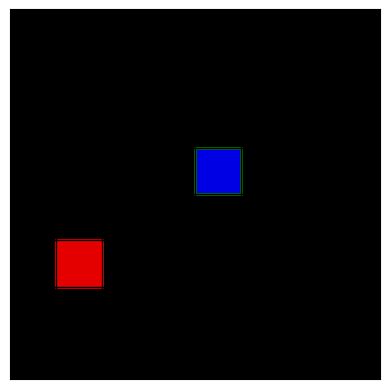

Generate this figure with matplotlib:
import numpy as np
import matplotlib.pyplot as plt
import matplotlib.patches as patches

from dataclasses import dataclass, field
from typing import Callable, Optional, Tuple


# These lambda functions define how to find the 'hand' (blue) and 'target' (red)
# based on which color channel is dominant in a given pixel.
HAND_CONDITION = lambda frame: (frame[:, :, 2] > frame[:, :, 0]) & (frame[:, :, 2] > frame[:, :, 1]) & (frame[:, :, 2] > 0.1)
TARGET_CONDITION = lambda frame: (frame[:, :, 0] > frame[:, :, 1]) & (frame[:, :, 0] > frame[:, :, 2]) & (frame[:, :, 0] > 0.1)

# --- Data Structure for Tracked Objects ---
@dataclass
class TrackedObject:
    """
    A data structure to hold all information about an object being tracked.
    Using @dataclass automatically generates helpful methods like __init__ and __repr__.
    
    Attributes:
        name (str): A unique identifier for the object (e.g., 'hand').
        color_condition (Callable): A function that returns a boolean mask for the object's pixels.
        highlight_color (str): The color of the highlight border on the plot.
        patch (Optional[patches.Rectangle]): The matplotlib patch object used for highlighting.
                                             It's excluded from the constructor ('init=False')
                                             and the string representation ('repr=False').
        patch_index (Optional[int]): The calculated flattened index of the patch where the
                                     object is located. This is the key piece of information
                                     for the Vision Transformer (ViT) model.
    """
    name: str
    color_condition: Callable[[np.ndarray], np.ndarray]
    highlight_color: str
    patch: Optional[patches.Rectangle] = field(default=None, init=False, repr=False)
    patch_index: Optional[int] = field(default=None, init=False, repr=True)
    # This will store the last valid index, to be used as a fallback.
    last_known_patch_index: Optional[int] = field(default=None, init=False, repr=False)

# --- Image Processing Helper ---
def find_object_center(frame: np.ndarray, color_condition: Callable[[np.ndarray], np.ndarray]) -> Optional[Tuple[float, float]]:
    """
    Finds the geometric center (mean) of pixels that match a given color condition.
    
    Args:
        frame (np.ndarray): The image frame to search within.
        color_condition (Callable): A function that takes the frame and returns a boolean
                                    mask of pixels matching the desired color.
        
    Returns:
        Optional[Tuple[float, float]]: A tuple (center_x, center_y) of the object's
                                        center in pixel coordinates, or None if no
                                        matching pixels are found.
    """
    # np.where returns the indices of elements that are non-zero.
    # For a boolean mask, this gives us the coordinates of all 'True' pixels.
    pixels = np.where(color_condition(frame))
    if pixels[0].size > 0:
        # The result of np.where is a tuple of arrays, one for each dimension.
        # For a 2D mask, it's (array_of_y_coords, array_of_x_coords).
        y_coords, x_coords = pixels
        # We calculate the mean of the coordinates to find the center of the object.
        center_y, center_x = np.mean(y_coords), np.mean(x_coords)
        return center_x, center_y
    # If no pixels match the condition, the object is not in the frame.
    return None

# --- Main Plotting Class ---
class InteractivePlot:
    """
    Manages an interactive plot to visualize a grid-based environment,
    highlight tracked objects, and calculate their patch indices for a ViT.
    """
    def __init__(self, image_size: int, patch_size: int):
        """
        Initializes the plot and the patch configuration.
        
        Args:
            image_size (int): The total size (width and height) of the input image in pixels.
            patch_size (int): The size (width and height) of a single square patch.
        """
        self.image_size = image_size
        self.patch_size = patch_size  # This is the 'cell_size' for grid visualization
        self.tracked_objects = {}

        # --- Patch Configuration for ViT ---
        # The number of patches along the width (or height) of the image.
        # This is crucial for calculating the flattened index later.
        # Example: A 32x32 image with 4x4 patches has 32 // 4 = 8 patches per row.
        self.num_patches_per_row = image_size // patch_size

        # --- Matplotlib Setup ---
        plt.ion()  # Enable interactive mode for live plot updates.
        self.fig, self.ax = plt.subplots()
        # Create a placeholder for the image. It will be updated with new frames.
        self.img_display = self.ax.imshow(np.zeros((image_size, image_size, 3)))

        # --- Grid and Plot Styling ---
        self._setup_grid()
        self._cleanup_plot()

    def _setup_grid(self):
        """Draws a grid on the plot to visualize the patches."""
        # Calculate the positions for the grid lines. They are placed at the edge of each patch.
        tick_positions = np.arange(self.patch_size, self.image_size, self.patch_size) - 0.5
        self.ax.set_xticks(tick_positions)
        self.ax.set_yticks(tick_positions)
        self.ax.grid(which='major', color='black', linestyle='-', linewidth=1)

    def _cleanup_plot(self):
        """Removes distracting axis labels and ticks for a clean visualization."""
        self.ax.set_xticklabels([])
        self.ax.set_yticklabels([])
        self.ax.tick_params(axis='both', which='both', length=0)

    def add_tracked_object(self, name: str, color_condition: Callable[[np.ndarray], np.ndarray], highlight_color: str):
        """
        Registers a new object to be tracked.
        
        Args:
            name (str): The unique name for the object (e.g., 'hand', 'target').
            color_condition (Callable): A function defining how to find the object.
            highlight_color (str): The color for the highlight rectangle.
        """
        if name in self.tracked_objects:
            print(f"Warning: Tracked object '{name}' already exists and will be overwritten.")
        self.tracked_objects[name] = TrackedObject(name, color_condition, highlight_color)

    def _get_patch_indices_from_center(self, center_x: float, center_y: float) -> Tuple[int, int]:
        """
        Converts pixel coordinates of an object's center into 2D patch indices (row, col).
        
        Args:
            center_x (float): The x-coordinate of the object's center in pixels.
            center_y (float): The y-coordinate of the object's center in pixels.
            
        Returns:
            Tuple[int, int]: A tuple (patch_row, patch_col) representing the 2D
                             location of the patch in the grid.
        """
        # Floor division by patch size gives the 0-based index of the patch.
        patch_col = int(center_x // self.patch_size)
        patch_row = int(center_y // self.patch_size)
        return patch_row, patch_col

    def update(self, frame: np.ndarray):
        """
        Updates the plot with a new frame, finds objects, calculates their patch
        indices, and draws highlights.
        
        Args:
            frame (np.ndarray): The new image frame to display.
        """
        # Update the image data on the plot.
        self.img_display.set_data(frame)
        
        for obj in self.tracked_objects.values():
            # --- Reset Visual State ---
            # Remove the old highlight rectangle from the plot if it exists.
            if obj.patch:
                obj.patch.remove()
            obj.patch = None
            # The patch_index will be determined below.
            obj.patch_index = None

            # --- Find Object and Calculate Index ---
            center = find_object_center(frame, obj.color_condition)
            
            linestyle = 'solid'  # Default to solid line for active detection
            
            if center is not None:
                # --- CASE 1: OBJECT IS FOUND ---
                center_x, center_y = center
                # 1. Convert pixel center to 2D patch grid coordinates.
                patch_row, patch_col = self._get_patch_indices_from_center(center_x, center_y)
                
                # 2. Calculate the flattened 1D patch index.
                current_index = patch_row * self.num_patches_per_row + patch_col
                
                # 3. Update both the current index and the last known index.
                obj.patch_index = current_index
                obj.last_known_patch_index = current_index
            
            else:
                # --- CASE 2: OBJECT IS NOT FOUND ---
                # Use the last known position as a fallback.
                obj.patch_index = obj.last_known_patch_index
                # Use a dashed line to indicate this is a "ghost" of the last known position.
                linestyle = 'dashed'

            # --- Draw Highlight (if a position is known) ---
            # This block now runs whether the object was found or not, as long
            # as there is a last known position to fall back on.
            if obj.patch_index is not None:
                # Re-calculate row and col from the (potentially fallback) index.
                patch_row = obj.patch_index // self.num_patches_per_row
                patch_col = obj.patch_index % self.num_patches_per_row
                
                # Calculate the rectangle's corner for drawing.
                rect_x = patch_col * self.patch_size - 0.5
                rect_y = patch_row * self.patch_size - 0.5
                
                # Create the new rectangle patch with the appropriate line style.
                new_rect = patches.Rectangle(
                    (rect_x, rect_y), self.patch_size, self.patch_size,
                    linewidth=2, edgecolor=obj.highlight_color, facecolor='none', linestyle=linestyle
                )
                self.ax.add_patch(new_rect)
                obj.patch = new_rect
                
        # --- Redraw the Canvas ---
        # After all updates, redraw the plot to show the new frame and highlights.
        self.fig.canvas.draw()
        self.fig.canvas.flush_events()

    def get_patch_index(self, name: str) -> Optional[int]:
        """
        Public method to safely retrieve the calculated patch index for a given object.
        
        Args:
            name (str): The name of the tracked object.
            
        Returns:
            Optional[int]: The flattened patch index if the object was found in the last
                           update, otherwise None.
        """
        if name in self.tracked_objects:
            return self.tracked_objects[name].patch_index
        print(f"Warning: No tracked object with name '{name}' found.")
        return None

    def close(self):
        """Closes the interactive plot window properly."""
        plt.ioff() # Turn off interactive mode.
        plt.show() # Show the final plot until the user closes it.

# --- Example Usage ---
if __name__ == '__main__':
    """
    This block serves as a demonstration and a test for the InteractivePlot class.
    You can run this script directly (`python interactive_plot.py`) to see it in action.
    """
    # --- Configuration ---
    IMAGE_SIZE = 32  # A 32x32 pixel image.
    PATCH_SIZE = 4   # Using 4x4 patches.
    # This configuration results in an 8x8 grid of patches (32/4 = 8).
    
    # --- Create a Plotter ---
    plotter = InteractivePlot(image_size=IMAGE_SIZE, patch_size=PATCH_SIZE)
    
    # --- Define Color Conditions ---
    # Condition to find blue objects (for the 'hand').
    hand_condition = lambda frame: (frame[:, :, 2] > 0.8) & (frame[:, :, 0] < 0.2)
    # Condition to find red objects (for the 'target').
    target_condition = lambda frame: (frame[:, :, 0] > 0.8) & (frame[:, :, 2] < 0.2)
    
    # --- Register Objects to Track ---
    plotter.add_tracked_object(name='hand', color_condition=hand_condition, highlight_color='g')
    plotter.add_tracked_object(name='target', color_condition=target_condition, highlight_color='r')

    # --- Simulation ---
    try:
        # Create a black background frame.
        frame = np.zeros((IMAGE_SIZE, IMAGE_SIZE, 3))
        
        # --- Place objects in specific patches to test index calculation ---
        # Place hand (blue) in patch at (row=2, col=3).
        # Expected index = 2 * 8 + 3 = 19.
        frame[2*PATCH_SIZE : 3*PATCH_SIZE, 3*PATCH_SIZE : 4*PATCH_SIZE, 2] = 0.9
        
        # Place target (red) in patch at (row=5, col=1).
        # Expected index = 5 * 8 + 1 = 41.
        frame[5*PATCH_SIZE : 6*PATCH_SIZE, 1*PATCH_SIZE : 2*PATCH_SIZE, 0] = 0.9
        
        print("--- Initial State ---")
        plotter.update(frame)
        
        # --- Retrieve and Print Patch Indices ---
        hand_idx = plotter.get_patch_index('hand')
        target_idx = plotter.get_patch_index('target')
        print(f"Hand found at patch index: {hand_idx} (Expected: 19)")
        print(f"Target found at patch index: {target_idx} (Expected: 41)")
        
        plt.pause(3) # Pause to observe the initial state.
        
        # --- Simulate Movement ---
        print("\n--- Simulating Hand Movement ---")
        # Erase old hand position.
        frame[2*PATCH_SIZE : 3*PATCH_SIZE, 3*PATCH_SIZE : 4*PATCH_SIZE, 2] = 0.0
        # Place hand in a new patch at (row=3, col=4).
        # Expected new index = 3 * 8 + 4 = 28.
        frame[3*PATCH_SIZE : 4*PATCH_SIZE, 4*PATCH_SIZE : 5*PATCH_SIZE, 2] = 0.9
        
        plotter.update(frame)
        hand_idx = plotter.get_patch_index('hand')
        print(f"Hand moved to patch index: {hand_idx} (Expected: 28)")
        
        plt.pause(3) # Pause to observe the final state.

    except KeyboardInterrupt:
        print("\nPlotting stopped by user.")
    finally:
        # Ensure the plot is closed cleanly.
        print("Closing plot.")
        plotter.close()
